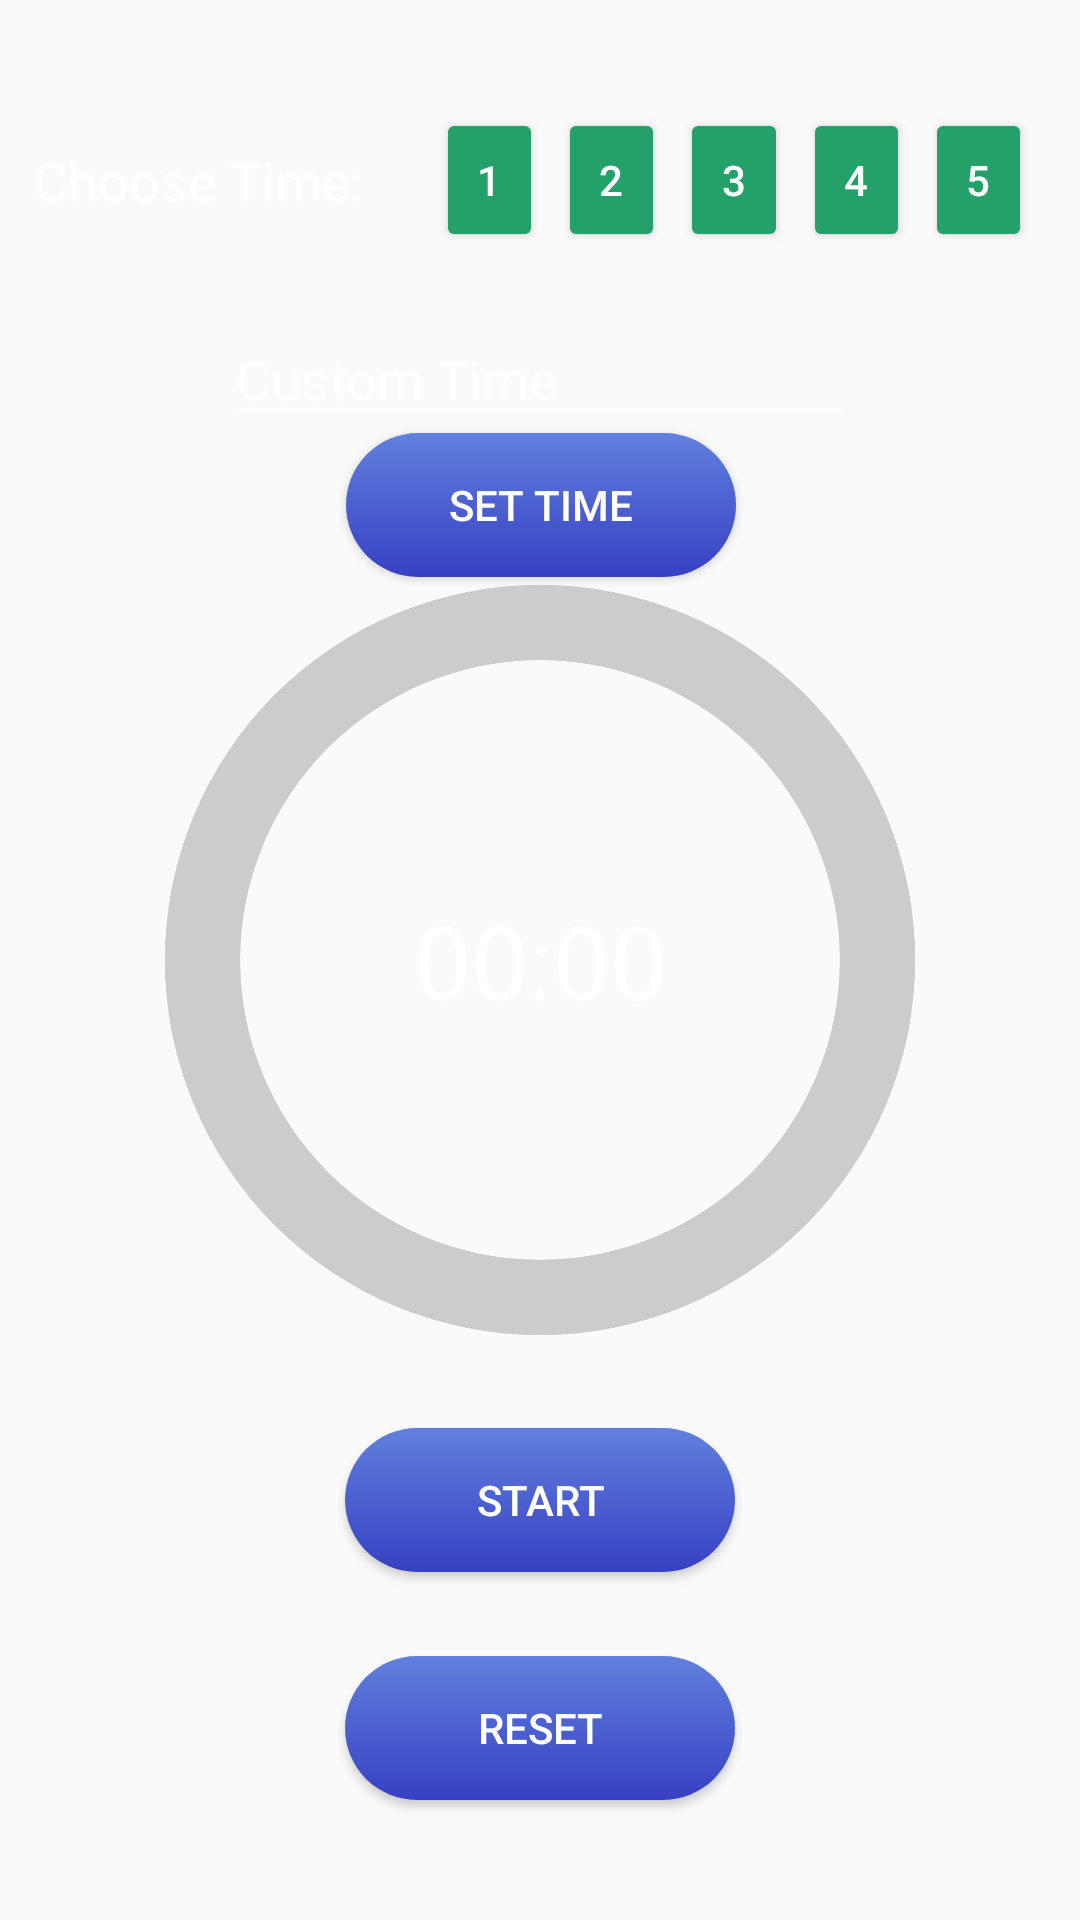

Reconstruct the res/layout file that produces this screen, plus the resources it refers to.
<!-- AndroidManifest.xml: application theme Theme.ParentApp -->
<!-- res/layout/activity_timeout_timer.xml -->
<?xml version="1.0" encoding="utf-8"?>
<androidx.constraintlayout.widget.ConstraintLayout xmlns:android="http://schemas.android.com/apk/res/android"
    xmlns:app="http://schemas.android.com/apk/res-auto"
    xmlns:tools="http://schemas.android.com/tools"
    android:layout_width="match_parent"
    android:layout_height="match_parent"
    android:background="@drawable/bg"
    android:backgroundTint="#3F3F3F"
    android:backgroundTintMode="multiply"
    tools:context=".UI.TimeoutTimer.TimeoutTimerActivity">

    <Button
        android:id="@+id/resetBtn"
        android:layout_width="130dp"
        android:layout_height="wrap_content"
        android:layout_marginBottom="40dp"
        android:background="@drawable/round_button"
        android:text="@string/reset"
        android:textColor="#FFFFFF"
        app:layout_constraintBottom_toBottomOf="parent"
        app:layout_constraintEnd_toEndOf="parent"
        app:layout_constraintStart_toStartOf="parent" />

    <Button
        android:id="@+id/startAndPauseBtn"
        android:layout_width="130dp"
        android:layout_height="wrap_content"
        android:layout_marginBottom="28dp"
        android:background="@drawable/round_button"
        android:text="@string/start"
        android:textColor="#FFFFFF"
        app:layout_constraintBottom_toTopOf="@+id/resetBtn"
        app:layout_constraintEnd_toEndOf="parent"
        app:layout_constraintStart_toStartOf="parent" />

    <EditText
        android:id="@+id/userInput"
        android:layout_width="wrap_content"
        android:layout_height="wrap_content"
        android:layout_marginTop="20dp"
        android:backgroundTint="#FFFFFF"
        android:ems="10"
        android:hint="@string/custom_time"
        android:importantForAutofill="no"
        android:inputType="numberSigned"
        android:textColor="#FFFFFF"
        android:textColorHint="#FFFFFF"
        app:layout_constraintBottom_toBottomOf="parent"
        app:layout_constraintEnd_toEndOf="parent"
        app:layout_constraintHorizontal_bias="0.497"
        app:layout_constraintStart_toStartOf="parent"
        app:layout_constraintTop_toBottomOf="@+id/threeMin"
        app:layout_constraintVertical_bias="0.0"
        tools:backgroundTint="#FFFFFF" />

    <Button
        android:id="@+id/setBtn"
        android:layout_width="130dp"
        android:layout_height="wrap_content"
        android:layout_marginTop="20dp"
        android:layout_marginBottom="24dp"
        android:background="@drawable/round_button"
        android:text="@string/set_time"
        android:textColor="#FFFFFF"
        app:layout_constraintBottom_toTopOf="@+id/simpleProgressBar"
        app:layout_constraintEnd_toEndOf="parent"
        app:layout_constraintHorizontal_bias="0.501"
        app:layout_constraintStart_toStartOf="parent"
        app:layout_constraintTop_toBottomOf="@+id/userInput" />

    <Button
        android:id="@+id/oneMin"
        android:layout_width="0dp"
        android:layout_height="wrap_content"
        android:layout_marginEnd="5dp"
        android:backgroundTint="#24A06A"
        android:text="@string/_1"
        android:textColor="#FFFFFF"
        app:layout_constraintBaseline_toBaselineOf="@+id/twoMin"
        app:layout_constraintEnd_toStartOf="@+id/twoMin"
        app:layout_constraintStart_toEndOf="@+id/chooseTimeTextView" />

    <Button
        android:id="@+id/fiveMin"
        android:layout_width="0dp"
        android:layout_height="wrap_content"
        android:layout_marginEnd="16dp"
        android:backgroundTint="#24A06A"
        android:text="@string/_5"
        android:textColor="#FFFFFF"
        app:layout_constraintBaseline_toBaselineOf="@+id/fourMin"
        app:layout_constraintEnd_toEndOf="parent"
        app:layout_constraintStart_toEndOf="@+id/fourMin" />

    <Button
        android:id="@+id/fourMin"
        android:layout_width="0dp"
        android:layout_height="wrap_content"
        android:layout_marginEnd="5dp"
        android:backgroundTint="#24A06A"
        android:text="@string/_4"
        android:textColor="#FFFFFF"
        app:layout_constraintEnd_toStartOf="@+id/fiveMin"
        app:layout_constraintStart_toEndOf="@+id/threeMin"
        app:layout_constraintTop_toTopOf="@+id/threeMin" />

    <Button
        android:id="@+id/twoMin"
        android:layout_width="0dp"
        android:layout_height="wrap_content"
        android:layout_marginTop="36dp"
        android:layout_marginEnd="5dp"
        android:backgroundTint="#24A06A"
        android:text="@string/_2"
        android:textColor="#FFFFFF"
        app:layout_constraintEnd_toStartOf="@+id/threeMin"
        app:layout_constraintStart_toEndOf="@+id/oneMin"
        app:layout_constraintTop_toTopOf="parent" />

    <Button
        android:id="@+id/threeMin"
        android:layout_width="0dp"
        android:layout_height="wrap_content"
        android:layout_marginEnd="5dp"
        android:backgroundTint="#24A06A"
        android:text="@string/_3"
        android:textColor="#FFFFFF"
        app:layout_constraintBaseline_toBaselineOf="@+id/twoMin"
        app:layout_constraintEnd_toStartOf="@+id/fourMin"
        app:layout_constraintStart_toEndOf="@+id/twoMin" />

    <TextView
        android:id="@+id/chooseTimeTextView"
        android:layout_width="wrap_content"
        android:layout_height="wrap_content"
        android:layout_marginStart="11dp"
        android:layout_marginTop="48dp"
        android:layout_marginEnd="24dp"
        android:text="@string/choose_time"
        android:textColor="#FFFFFF"
        android:textSize="18sp"
        app:layout_constraintEnd_toStartOf="@+id/oneMin"
        app:layout_constraintStart_toStartOf="parent"
        app:layout_constraintTop_toTopOf="parent" />

    <TextView
        android:id="@+id/countDown"
        android:layout_width="wrap_content"
        android:layout_height="wrap_content"
        android:text="@string/_00_00"
        android:textColor="#FFFFFF"
        android:textSize="34sp"
        app:layout_constraintBottom_toBottomOf="parent"
        app:layout_constraintEnd_toEndOf="parent"
        app:layout_constraintStart_toStartOf="parent"
        app:layout_constraintTop_toTopOf="parent" />

    <ProgressBar
        android:id="@+id/simpleProgressBar"
        style="@style/Widget.AppCompat.ProgressBar.Horizontal"
        android:layout_width="250dp"
        android:layout_height="250dp"
        android:background="@drawable/circle_shape"
        android:max="100"
        android:padding="20dp"
        android:progress="0"
        android:progressDrawable="@drawable/circular_progress_bar"
        app:layout_constraintBottom_toBottomOf="parent"
        app:layout_constraintEnd_toEndOf="parent"
        app:layout_constraintStart_toStartOf="parent"
        app:layout_constraintTop_toTopOf="parent" />

    <ProgressBar
        android:id="@+id/indeterminateProgressBar"
        style="@style/Widget.AppCompat.ProgressBar.Horizontal"
        android:layout_width="250dp"
        android:layout_height="250dp"
        android:background="@drawable/circle_shape"
        android:indeterminate="true"
        android:indeterminateDrawable="@drawable/indeterminate_circle_progress_bar"
        android:max="100"
        android:padding="20dp"
        android:progress="0"
        app:layout_constraintBottom_toBottomOf="parent"
        app:layout_constraintEnd_toEndOf="parent"
        app:layout_constraintStart_toStartOf="parent"
        app:layout_constraintTop_toTopOf="parent" />


</androidx.constraintlayout.widget.ConstraintLayout>
<!-- resources referenced by this layout -->
<resources>
  <!-- drawable circle_shape (drawable) -->
  <?xml version="1.0" encoding="utf-8"?>
  <shape
      xmlns:android="http://schemas.android.com/apk/res/android"
      android:shape="ring"
      android:innerRadiusRatio="2.5"
      android:thickness="25dp"
      android:useLevel="false">
      <solid android:color="#CCC" />
  
  </shape>
  <!-- drawable circular_progress_bar (drawable) -->
  <?xml version="1.0" encoding="utf-8"?>
  <rotate xmlns:android="http://schemas.android.com/apk/res/android"
      android:fromDegrees="270"
      android:toDegrees="270">
      <shape
          android:innerRadiusRatio="2.5"
          android:shape="ring"
          android:thickness="25dp"
          android:useLevel="true">
  
          <gradient
              android:angle="0"
              android:endColor="#007DD6"
              android:startColor="#007DD6"
              android:type="sweep"
              android:useLevel="false" />
      </shape>
  </rotate>
  <!-- drawable indeterminate_circle_progress_bar (drawable) -->
  <?xml version="1.0" encoding="utf-8"?>
  <rotate xmlns:android="http://schemas.android.com/apk/res/android"
      android:fromDegrees="270"
      android:toDegrees="270">
      <shape
          android:innerRadiusRatio="2.5"
          android:shape="ring"
          android:thickness="25dp"
          android:useLevel="true">
  
          <gradient
              android:angle="0"
              android:endColor="#007DD6"
              android:startColor="#1f1"
              android:type="sweep"
              android:useLevel="true" />
      </shape>
  </rotate>
  <!-- drawable round_button (drawable) -->
  <?xml version="1.0" encoding="utf-8"?>
  <shape xmlns:android="http://schemas.android.com/apk/res/android"
      android:shape="rectangle">
      <corners android:radius="24dp"/>
      <gradient
          android:startColor="#6180DE"
          android:endColor="#3740C3"
          android:angle="270"
          />
  </shape>
  <string name="_00_00">00:00</string>
  <string name="_1">1</string>
  <string name="_2">2</string>
  <string name="_3">3</string>
  <string name="_4">4</string>
  <string name="_5">5</string>
  <string name="choose_time">Choose Time:</string>
  <string name="custom_time">Custom Time</string>
  <string name="reset">reset</string>
  <string name="set_time">Set Time</string>
  <string name="start">Start</string>
  <style name="Theme.ParentApp" parent="Theme.AppCompat.Light.DarkActionBar">
          
          <item name="colorPrimary">@color/purple_500</item>
          <item name="colorPrimaryVariant">@color/purple_700</item>
          <item name="colorOnPrimary">@color/white</item>
          
          <item name="colorSecondary">@color/teal_200</item>
          <item name="colorSecondaryVariant">@color/teal_700</item>
          <item name="colorOnSecondary">@color/black</item>
          
          <item name="android:statusBarColor" tools:targetApi="l">?attr/colorPrimaryVariant</item>
          
      </style>
  <color name="purple_500">#3740C3</color>
  <color name="purple_700">#FF3700B3</color>
  <color name="white">#FFFFFFFF</color>
  <color name="teal_200">#FF03DAC5</color>
  <color name="teal_700">#FF018786</color>
  <color name="black">#FF000000</color>
</resources>
